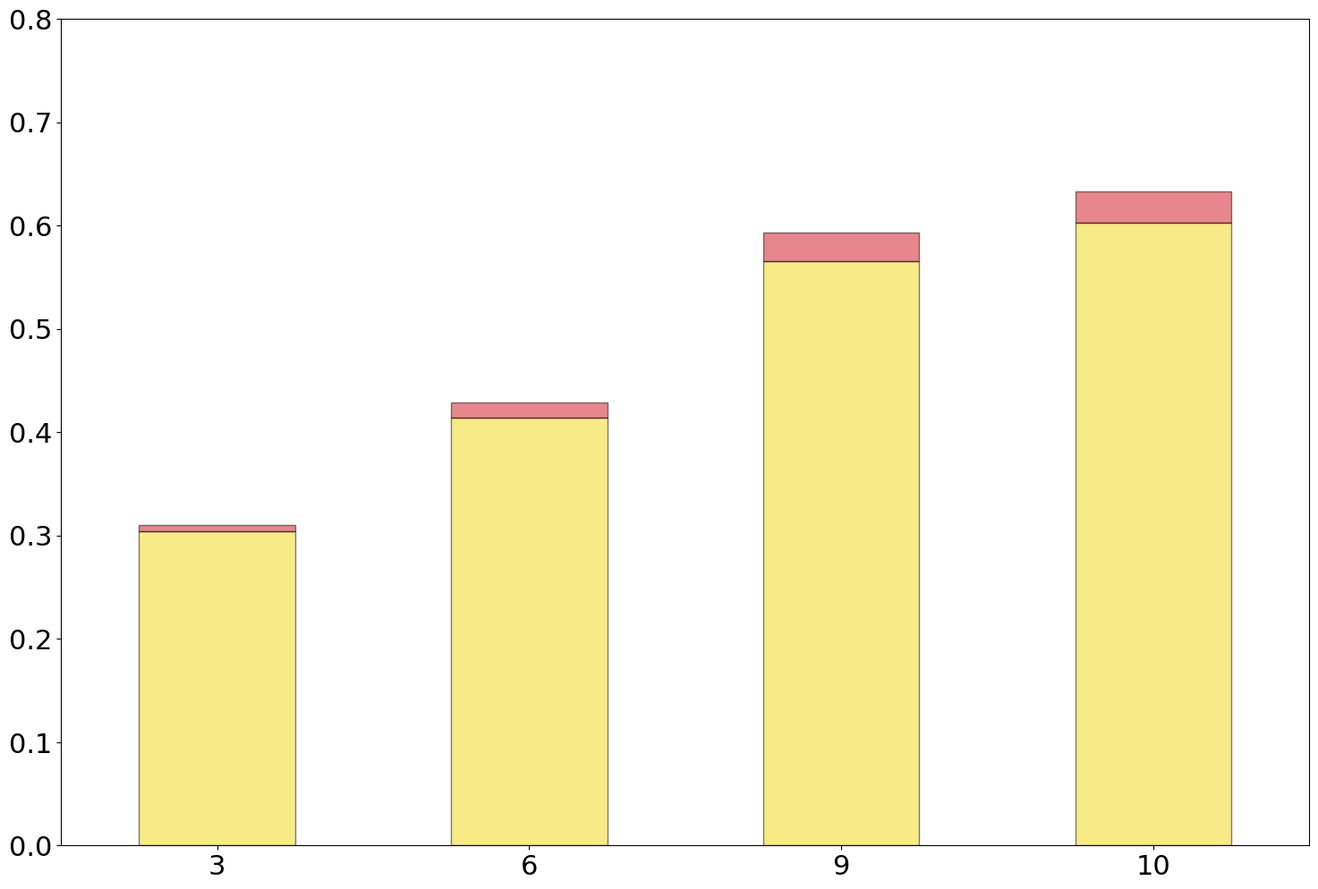

Write Python code to recreate this figure. (Note: this script raises an exception after producing the figure.)
import matplotlib.pyplot as plt
import numpy as np
import pandas as pd

raw_data_query = {
    'x_label':  ['3', '6', '9', '10'],
    'query_tagging': [0.304, 0.414, 0.566, 0.603],                # Query tagging
    'shuffling_key_switching': [0.006, 0.015, 0.027, 0.03],       # Shuffling + Key Switching
    'total': [0.31, 0.43, 0.58, 0.63],                         # Total
}

font = {'family': 'Bitstream Vera Sans',
        'size': 22}

plt.rc('font', **font)

df = pd.DataFrame(raw_data_query, raw_data_query['x_label'])

N = 4
ind = np.arange(N)  # The x locations for the groups

# Create the general blog and the "subplots" i.e. the bars
fig, ax1 = plt.subplots(1, figsize=(18, 12))

# Set the bar width
bar_width = 0.5

ax1.bar(ind, df['query_tagging'], width=bar_width, label='Query deterministic re-encryption', alpha=0.5,
        color='#f2d70e', edgecolor='black')
ax1.bar(ind, df['shuffling_key_switching'], bottom=df['query_tagging'], width=bar_width,
        label='Results shuffling & re-encryption', alpha=0.5, color='#d1101d', edgecolor='black')

# Set the x ticks with names
ax1.set_xticks(ind)
ax1.set_xticklabels(df['x_label'])
ax1.set_ylim([0, 0.8])
ax1.set_xlim([-bar_width, ind[2] + bar_width + bar_width + bar_width])


# Labelling
ax1.text(ind[0] - 0.11, df['total'][0]+0.015,
         str(df['total'][0]), color='black', fontweight='bold')
ax1.text(ind[1] - 0.11, df['total'][1]+0.015,
         str(df['total'][1]), color='black', fontweight='bold')
ax1.text(ind[2] - 0.11, df['total'][2]+0.025,
         str(df['total'][2]), color='black', fontweight='bold')
ax1.text(ind[3] - 0.11, df['total'][3]+0.015,
         str(df['total'][3]), color='black', fontweight='bold')

# Set the label and legends
ax1.set_ylabel("Overhead of distributed computations (s)", fontsize=22)
ax1.set_xlabel("#of SPUs", fontsize=22)
plt.legend(loc='upper left')

ax1.tick_params(axis='x', labelsize=22)
ax1.tick_params(axis='y', labelsize=22)

plt.savefig('./figures/scalability_#servers_queryB.pdf', format='pdf')
